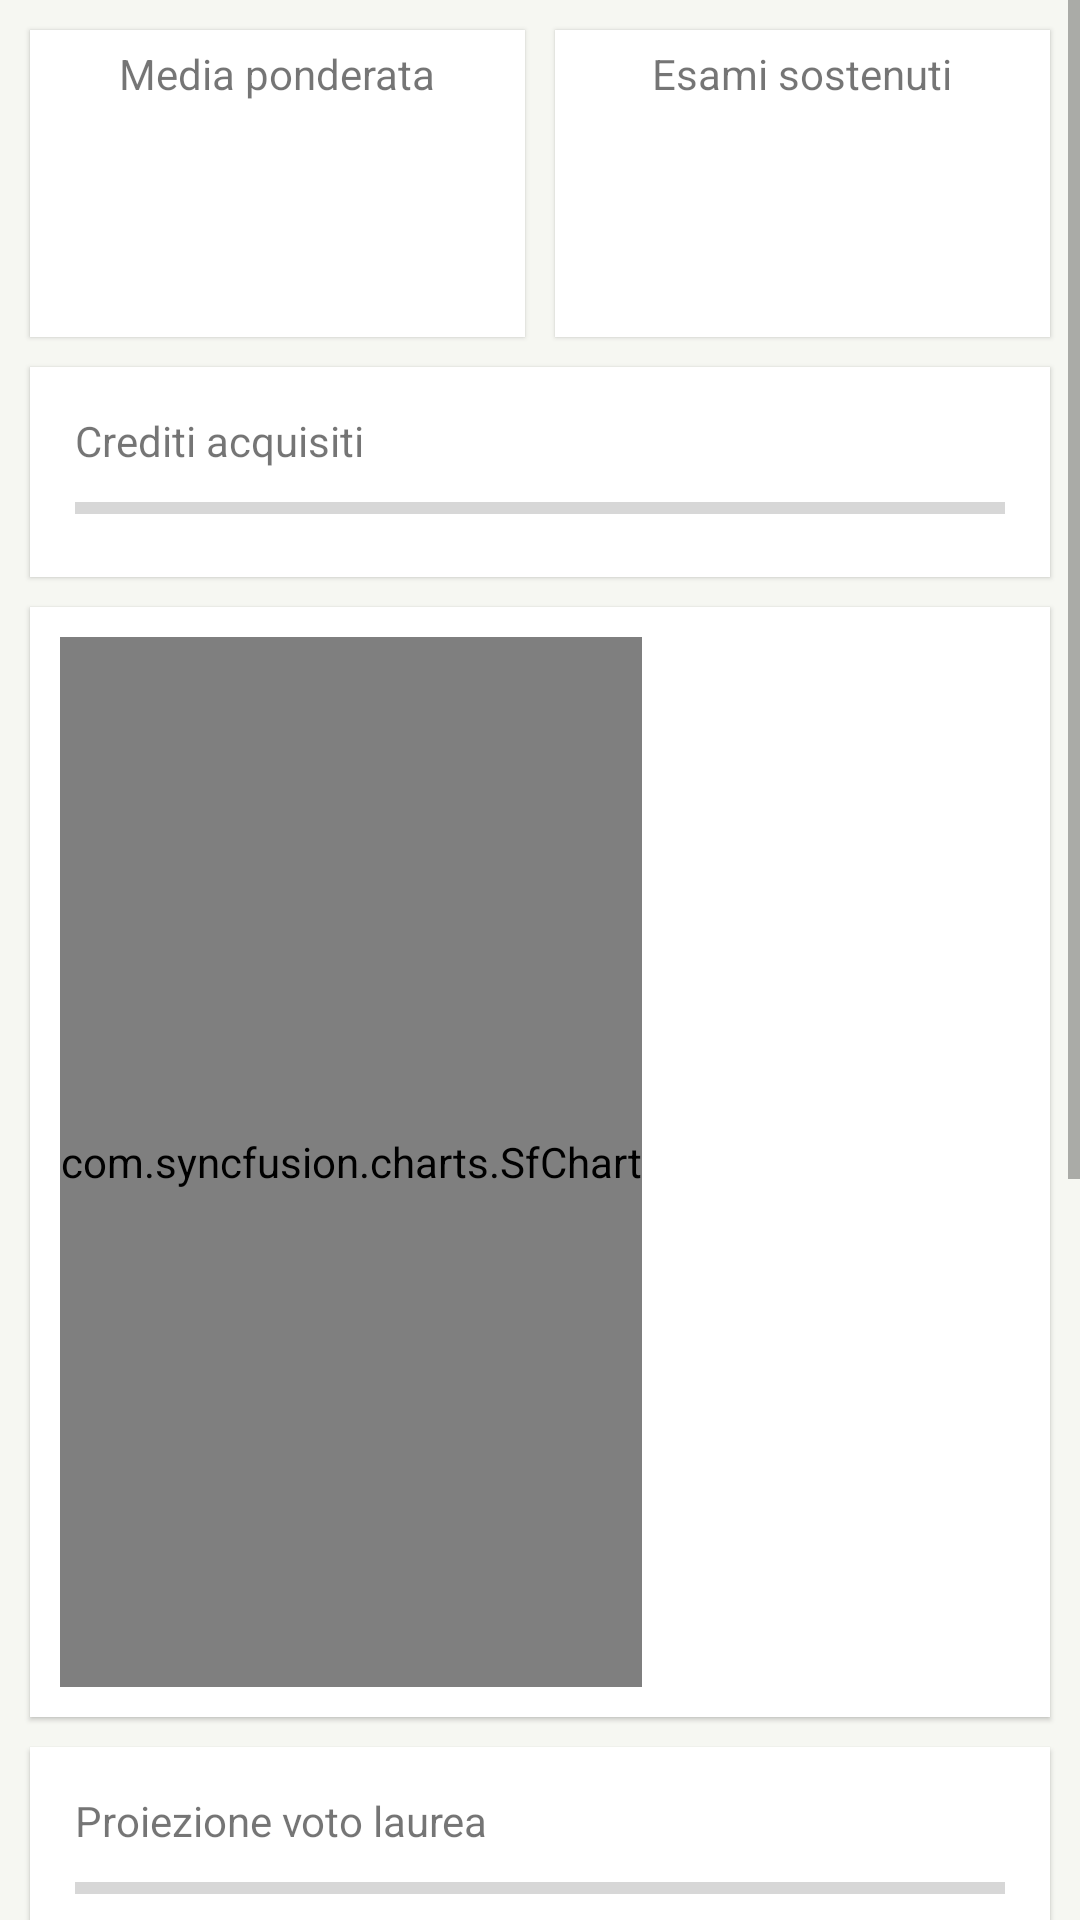

Android layout source for this screen:
<!-- AndroidManifest.xml: application theme AppTheme -->
<!-- res/layout/fragment_dashboard.xml -->
<ScrollView xmlns:android="http://schemas.android.com/apk/res/android"
    xmlns:tools="http://schemas.android.com/tools"
    android:layout_width="match_parent"
    android:layout_height="match_parent"
    tools:context="progettomobdev.it.myuni.DashboardFragment">

    <LinearLayout
        android:background="@color/background"
        android:layout_width="match_parent"
        android:layout_height="wrap_content"
        android:orientation="vertical"
        android:padding="5dp">

        <LinearLayout
            android:layout_width="match_parent"
            android:layout_height="match_parent"
            android:baselineAligned="false"
            android:orientation="horizontal">

            <RelativeLayout
                android:layout_width="0dp"
                android:layout_height="wrap_content"
                android:layout_margin="5dp"
                android:layout_weight="1"
                android:background="@color/panelbackground"
                android:padding="5dp"
                android:translationZ="1dp">

                <TextView
                    android:id="@+id/titolo_media_ponderata"
                    android:layout_width="wrap_content"
                    android:layout_height="wrap_content"
                    android:layout_centerHorizontal="true"
                    android:text="@string/media_ponderata" />

                <TextView
                    android:id="@+id/media_ponderata_dashboard"
                    android:layout_width="wrap_content"
                    android:layout_height="wrap_content"
                    android:layout_below="@id/titolo_media_ponderata"
                    android:layout_centerHorizontal="true"
                    android:padding="10dp"
                    android:textColor="@color/colorAccent"
                    android:textSize="40sp" />

            </RelativeLayout>

            <RelativeLayout
                android:id="@+id/rl1"
                android:layout_width="0dp"
                android:layout_height="wrap_content"
                android:layout_margin="5dp"
                android:layout_weight="1"
                android:background="@color/panelbackground"
                android:padding="5dp"
                android:translationZ="1dp">

                <TextView
                    android:id="@+id/titolo_esami_sostenuti"
                    android:layout_width="wrap_content"
                    android:layout_height="wrap_content"
                    android:layout_centerHorizontal="true"
                    android:text="@string/esami_sostenuti" />

                <TextView
                    android:id="@+id/esami_sostenuti_dashboard"
                    android:layout_width="wrap_content"
                    android:layout_height="wrap_content"
                    android:layout_below="@id/titolo_esami_sostenuti"
                    android:layout_centerHorizontal="true"
                    android:padding="10dp"
                    android:textColor="@color/colorAccent"
                    android:textSize="40sp" />

            </RelativeLayout>

        </LinearLayout>

        <RelativeLayout
            android:layout_width="match_parent"
            android:layout_height="wrap_content"
            android:layout_margin="5dp"
            android:background="@color/panelbackground"
            android:padding="15dp"
            android:translationZ="1dp">

            <TextView
                android:id="@+id/titolo_crediti_acquisiti"
                android:layout_width="wrap_content"
                android:layout_height="wrap_content"
                android:layout_marginBottom="5dp"
                android:text="@string/crediti_acquisiti" />

            <TextView
                android:id="@+id/crediti_acquisiti"
                android:layout_width="wrap_content"
                android:layout_height="wrap_content"
                android:layout_alignParentEnd="true" />

            <ProgressBar
                android:id="@+id/progresso_crediti"
                style="@style/Base.Widget.AppCompat.ProgressBar.Horizontal"
                android:layout_width="match_parent"
                android:layout_height="wrap_content"
                android:layout_below="@id/titolo_crediti_acquisiti" />

        </RelativeLayout>

        <FrameLayout
            android:layout_width="match_parent"
            android:layout_height="match_parent"
            android:layout_margin="5dp"
            android:background="@color/panelbackground"
            android:padding="5dp"
            android:translationZ="1dp">


            <com.syncfusion.charts.SfChart
                android:id="@+id/chart1"
                android:layout_width="wrap_content"
                android:layout_height="350dp"
                android:layout_margin="5dp" />

        </FrameLayout>

        <RelativeLayout
            android:layout_width="match_parent"
            android:layout_height="wrap_content"
            android:layout_margin="5dp"
            android:background="@color/panelbackground"
            android:padding="15dp"
            android:translationZ="1dp">

            <TextView
                android:id="@+id/titolo_proiezione"
                android:layout_width="wrap_content"
                android:layout_height="wrap_content"
                android:layout_marginBottom="5dp"
                android:text="@string/proiezione_laurea" />

            <TextView
                android:id="@+id/voto_proiezione"
                android:layout_width="wrap_content"
                android:layout_height="wrap_content"
                android:layout_alignParentEnd="true" />

            <ProgressBar
                android:id="@+id/progresso_proiezione"
                style="@style/Base.Widget.AppCompat.ProgressBar.Horizontal"
                android:layout_width="match_parent"
                android:layout_height="wrap_content"
                android:layout_below="@id/titolo_proiezione" />

        </RelativeLayout>

        <FrameLayout
            android:layout_width="match_parent"
            android:layout_height="match_parent"
            android:layout_margin="5dp"
            android:background="@color/panelbackground"
            android:padding="5dp"
            android:translationZ="1dp">

            <com.syncfusion.charts.SfChart
                android:id="@+id/chart2"
                android:layout_width="match_parent"
                android:layout_height="350dp"
                android:layout_margin="5dp"
                android:overScrollMode="always" />

        </FrameLayout>

    </LinearLayout>
</ScrollView>
<!-- resources referenced by this layout -->
<resources>
  <color name="background">#F6F7F2</color>
  <color name="colorAccent">#16A085</color>
  <color name="panelbackground">#FFFFFF</color>
  <string name="crediti_acquisiti">Crediti acquisiti</string>
  <string name="esami_sostenuti">Esami sostenuti</string>
  <string name="media_ponderata">Media ponderata</string>
  <string name="proiezione_laurea">Proiezione voto laurea</string>
  <style name="AppTheme" parent="Theme.AppCompat.Light.DarkActionBar">
          
          <item name="colorPrimary">@color/colorPrimary</item>
          <item name="colorPrimaryDark">@color/colorPrimaryDark</item>
          <item name="colorAccent">@color/colorAccent</item>
          <item name="android:listDivider">@color/background</item>
      </style>
  <color name="colorPrimary">#E74C3C</color>
  <color name="colorPrimaryDark">#C0392B</color>
</resources>
